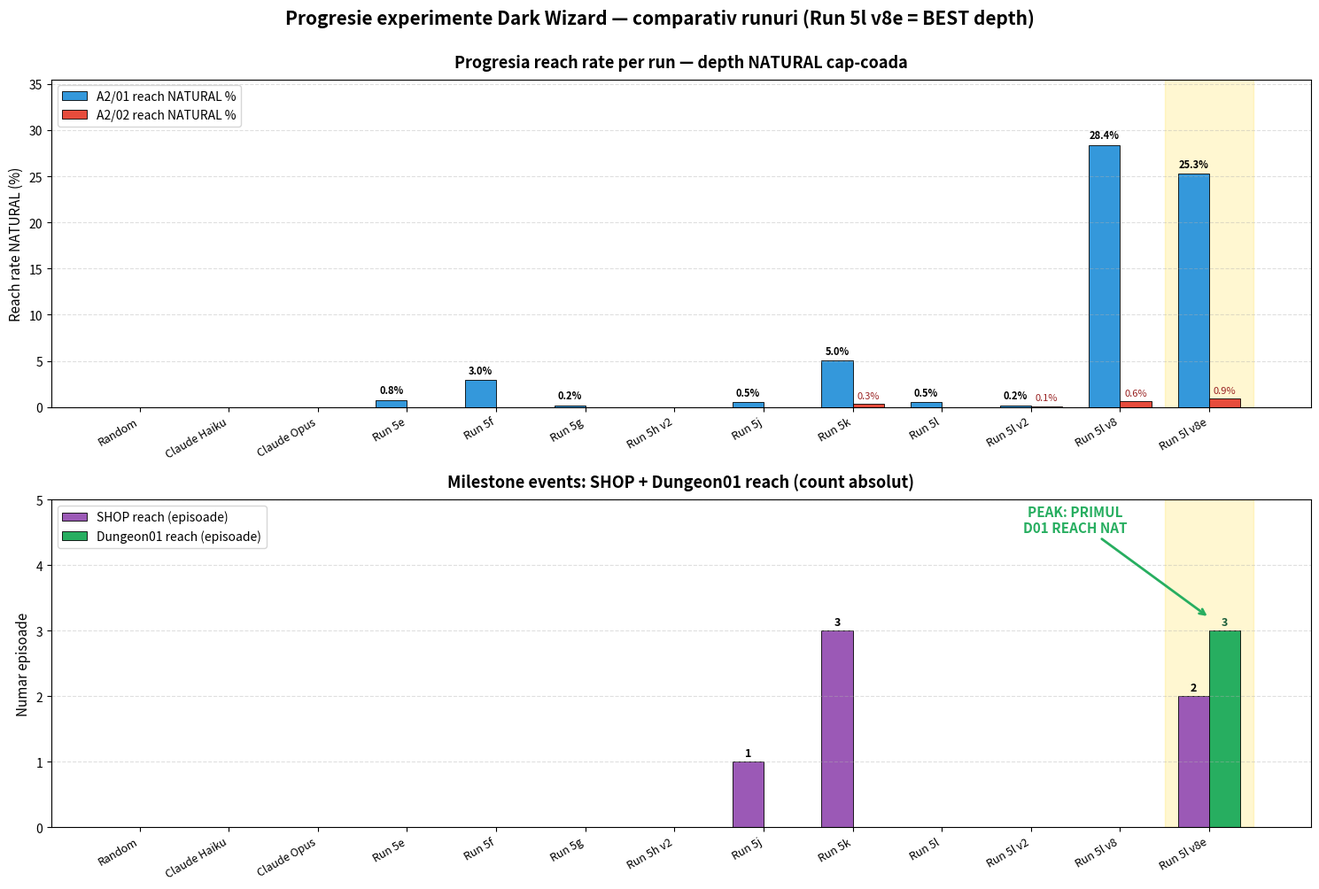

This figure's Python source:
"""Chart comparativ peak runuri — arata progresia depth-ului maxim atins.
v8e = BEST: primul run cu D01 reach natural cap-coada.

Rulare: python generate_peak_comparison.py
Output: results_v8e/peak_comparison_runs.png + table_peak_runs.csv
"""
import os
import csv
import matplotlib.pyplot as plt
import numpy as np

OUT_DIR = "results_v8e"
os.makedirs(OUT_DIR, exist_ok=True)

# Date din memorie + dataset curent
# Format: (nume run, A2/01 nat%, A2/02 nat%, SHOP%, D01 reach count, status)
RUNS = [
    ("Random",        0.00,  0.00,  0,   0, "baseline"),
    ("Claude Haiku",  0.00,  0.00,  0,   0, "baseline"),
    ("Claude Opus",   0.00,  0.00,  0,   0, "baseline"),
    ("Run 5e",        0.78,  0.00,  0,   0, "esuat"),
    ("Run 5f",        2.97,  0.00,  0,   0, "stable"),
    ("Run 5g",        0.20,  0.00,  0,   0, "esuat"),
    ("Run 5h v2",     0.00,  0.00,  0,   0, "esuat"),
    ("Run 5j",        0.50,  0.00,  1,   0, "1 ep cap-coada"),
    ("Run 5k",        5.03,  0.34,  3,   0, "Q3 RECORD A2/01"),
    ("Run 5l",        0.50,  0.00,  0,   0, "esuat lever bug"),
    ("Run 5l v2",     0.20,  0.11,  0,   0, "0 lever activari"),
    ("Run 5l v8",    28.40,  0.60,  0,   0, "breakthrough A2/02 + lever"),
    ("Run 5l v8e",   25.30,  0.90,  2,   3, "PRIMUL D01 REACH"),
]

names    = [r[0] for r in RUNS]
a201_pct = [r[1] for r in RUNS]
a202_pct = [r[2] for r in RUNS]
shop_cnt = [r[3] for r in RUNS]
d01_cnt  = [r[4] for r in RUNS]
status   = [r[5] for r in RUNS]

fig, axes = plt.subplots(2, 1, figsize=(15, 10))
fig.patch.set_facecolor("white")

# === PANEL 1: Reach percentage ===
ax = axes[0]
x = np.arange(len(names))
width = 0.35

bars1 = ax.bar(x - width/2, a201_pct, width, label="A2/01 reach NATURAL %",
               color="#3498db", edgecolor="black", linewidth=0.6)
bars2 = ax.bar(x + width/2, a202_pct, width, label="A2/02 reach NATURAL %",
               color="#e74c3c", edgecolor="black", linewidth=0.6)

# Highlight v8e — peak depth
ax.axvspan(len(names) - 1.5, len(names) - 0.5, alpha=0.18, color="gold", zorder=0)

# Annotate values
for bar, val in zip(bars1, a201_pct):
    if val > 0:
        ax.text(bar.get_x() + bar.get_width()/2, val + 0.4,
                f"{val:.1f}%", ha="center", va="bottom", fontsize=8, fontweight="bold")
for bar, val in zip(bars2, a202_pct):
    if val > 0:
        ax.text(bar.get_x() + bar.get_width()/2, val + 0.4,
                f"{val:.1f}%", ha="center", va="bottom", fontsize=8, color="#922")

ax.set_xticks(x)
ax.set_xticklabels(names, rotation=30, ha="right", fontsize=9)
ax.set_ylabel("Reach rate NATURAL (%)", fontsize=11)
ax.set_title("Progresia reach rate per run — depth NATURAL cap-coada",
             fontsize=13, fontweight="bold", pad=10)
ax.legend(loc="upper left", fontsize=10, frameon=True)
ax.grid(axis="y", linestyle="--", alpha=0.4, zorder=0)
ax.set_ylim(0, max(max(a201_pct), max(a202_pct)) * 1.25)

# === PANEL 2: Discrete events (SHOP, D01) ===
ax = axes[1]
bars3 = ax.bar(x - width/2, shop_cnt, width, label="SHOP reach (episoade)",
               color="#9b59b6", edgecolor="black", linewidth=0.6)
bars4 = ax.bar(x + width/2, d01_cnt, width, label="Dungeon01 reach (episoade)",
               color="#27ae60", edgecolor="black", linewidth=0.6)

ax.axvspan(len(names) - 1.5, len(names) - 0.5, alpha=0.18, color="gold", zorder=0)
ax.annotate("PEAK: PRIMUL\nD01 REACH NAT",
            xy=(len(names) - 1, max(d01_cnt) + 0.2),
            xytext=(len(names) - 2.5, max(d01_cnt) + 1.5),
            fontsize=11, fontweight="bold", color="#27ae60",
            arrowprops=dict(arrowstyle="->", color="#27ae60", lw=2),
            ha="center")

for bar, val in zip(bars3, shop_cnt):
    if val > 0:
        ax.text(bar.get_x() + bar.get_width()/2, val + 0.05,
                str(val), ha="center", va="bottom", fontsize=9, fontweight="bold")
for bar, val in zip(bars4, d01_cnt):
    if val > 0:
        ax.text(bar.get_x() + bar.get_width()/2, val + 0.05,
                str(val), ha="center", va="bottom", fontsize=9, color="#1a5e3a", fontweight="bold")

ax.set_xticks(x)
ax.set_xticklabels(names, rotation=30, ha="right", fontsize=9)
ax.set_ylabel("Numar episoade", fontsize=11)
ax.set_title("Milestone events: SHOP + Dungeon01 reach (count absolut)",
             fontsize=13, fontweight="bold", pad=10)
ax.legend(loc="upper left", fontsize=10, frameon=True)
ax.grid(axis="y", linestyle="--", alpha=0.4, zorder=0)
ax.set_ylim(0, max(max(shop_cnt), max(d01_cnt)) + 2)

plt.suptitle("Progresie experimente Dark Wizard — comparativ runuri (Run 5l v8e = BEST depth)",
             fontsize=15, fontweight="bold", y=1.00)
plt.tight_layout()
out_png = os.path.join(OUT_DIR, "peak_comparison_runs.png")
plt.savefig(out_png, dpi=150, bbox_inches="tight", facecolor="white")
plt.close()
print(f"[saved] {out_png}")

# === CSV ===
csv_path = os.path.join(OUT_DIR, "table_peak_runs.csv")
with open(csv_path, "w", newline="", encoding="utf-8") as f:
    w = csv.writer(f)
    w.writerow(["run", "A2/01_nat_pct", "A2/02_nat_pct", "SHOP_count", "D01_count", "status"])
    for r in RUNS:
        w.writerow(r)
print(f"[saved] {csv_path}")

# Print tabel ASCII
print()
print("=" * 95)
print(f"{'Run':<16} | {'A2/01 nat %':>11} | {'A2/02 nat %':>11} | {'SHOP':>5} | {'D01':>4} | Status")
print("-" * 95)
for r in RUNS:
    print(f"{r[0]:<16} | {r[1]:>10.2f}% | {r[2]:>10.2f}% | {r[3]:>5} | {r[4]:>4} | {r[5]}")
print("=" * 95)
print()
print(f">>> Run 5l v8e e singurul cu D01 reach NATURAL ({d01_cnt[-1]} episoade).")
